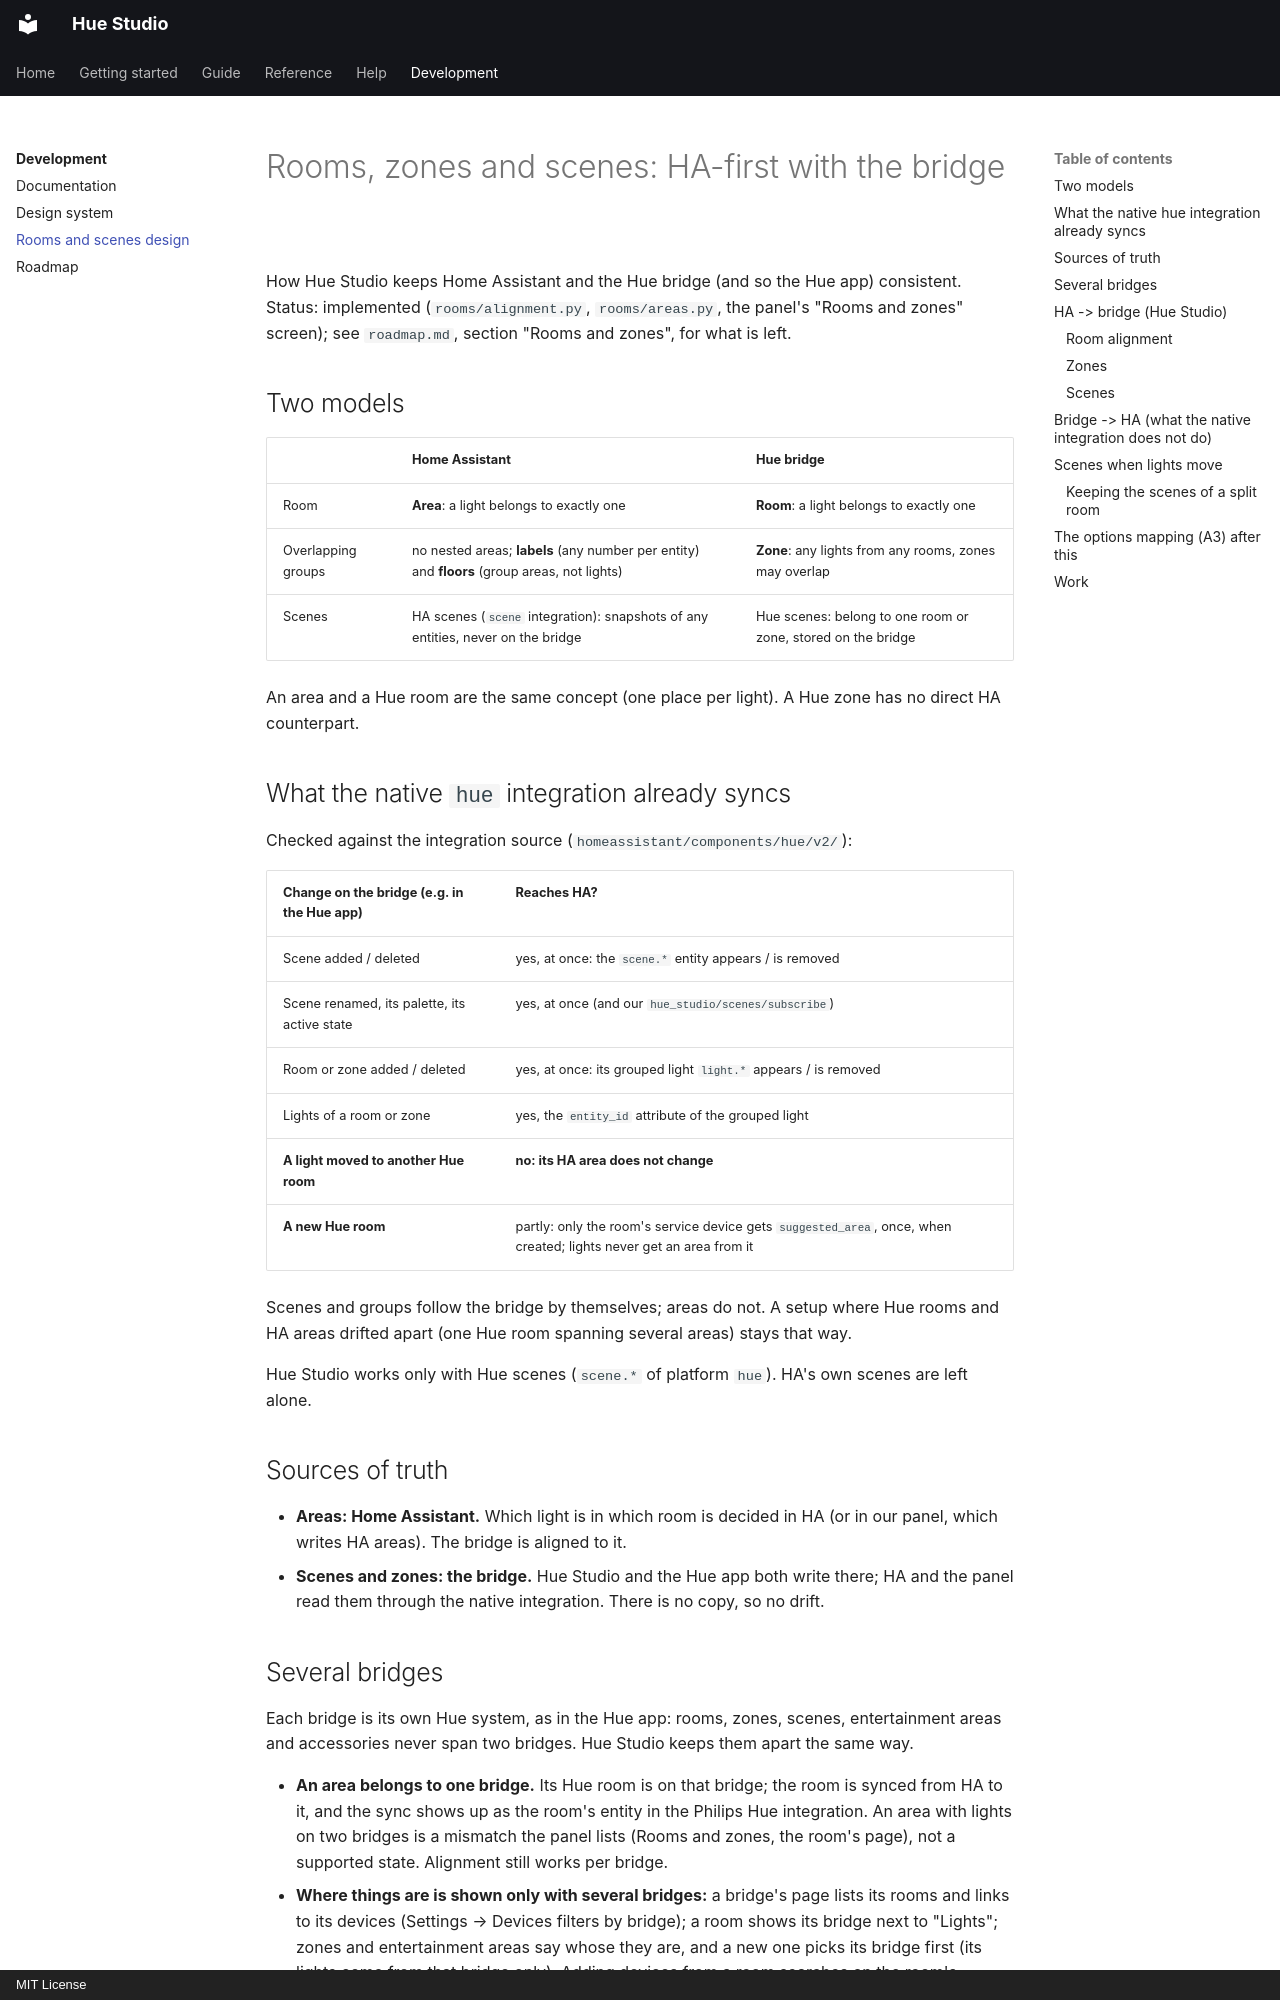

repository: pnwclw/hue-studio · page: rooms-and-scenes/index.html · generator: mkdocs · copyright: MIT License

# Rooms, zones and scenes: HA-first with the bridge

How Hue Studio keeps Home Assistant and the Hue bridge (and so the Hue app) consistent.
Status: implemented (`rooms/alignment.py`, `rooms/areas.py`, the panel's "Rooms and zones" screen);
see `roadmap.md`, section "Rooms and zones", for what is left.

## Two models

| | Home Assistant | Hue bridge |
|---|---|---|
| Room | **Area**: a light belongs to exactly one | **Room**: a light belongs to exactly one |
| Overlapping groups | no nested areas; **labels** (any number per entity) and **floors** (group areas, not lights) | **Zone**: any lights from any rooms, zones may overlap |
| Scenes | HA scenes (`scene` integration): snapshots of any entities, never on the bridge | Hue scenes: belong to one room or zone, stored on the bridge |

An area and a Hue room are the same concept (one place per light). A Hue zone has no
direct HA counterpart.

## What the native `hue` integration already syncs

Checked against the integration source (`homeassistant/components/hue/v2/`):

| Change on the bridge (e.g. in the Hue app) | Reaches HA? |
|---|---|
| Scene added / deleted | yes, at once: the `scene.*` entity appears / is removed |
| Scene renamed, its palette, its active state | yes, at once (and our `hue_studio/scenes/subscribe`) |
| Room or zone added / deleted | yes, at once: its grouped light `light.*` appears / is removed |
| Lights of a room or zone | yes, the `entity_id` attribute of the grouped light |
| **A light moved to another Hue room** | **no: its HA area does not change** |
| **A new Hue room** | partly: only the room's service device gets `suggested_area`, once, when created; lights never get an area from it |

Scenes and groups follow the bridge by themselves; areas do not. A setup where Hue rooms
and HA areas drifted apart (one Hue room spanning several areas) stays that way.

Hue Studio works only with Hue scenes (`scene.*` of platform `hue`). HA's own scenes are
left alone.

## Sources of truth

- **Areas: Home Assistant.** Which light is in which room is decided in HA (or in our
  panel, which writes HA areas). The bridge is aligned to it.
- **Scenes and zones: the bridge.** Hue Studio and the Hue app both write there; HA and
  the panel read them through the native integration. There is no copy, so no drift.
